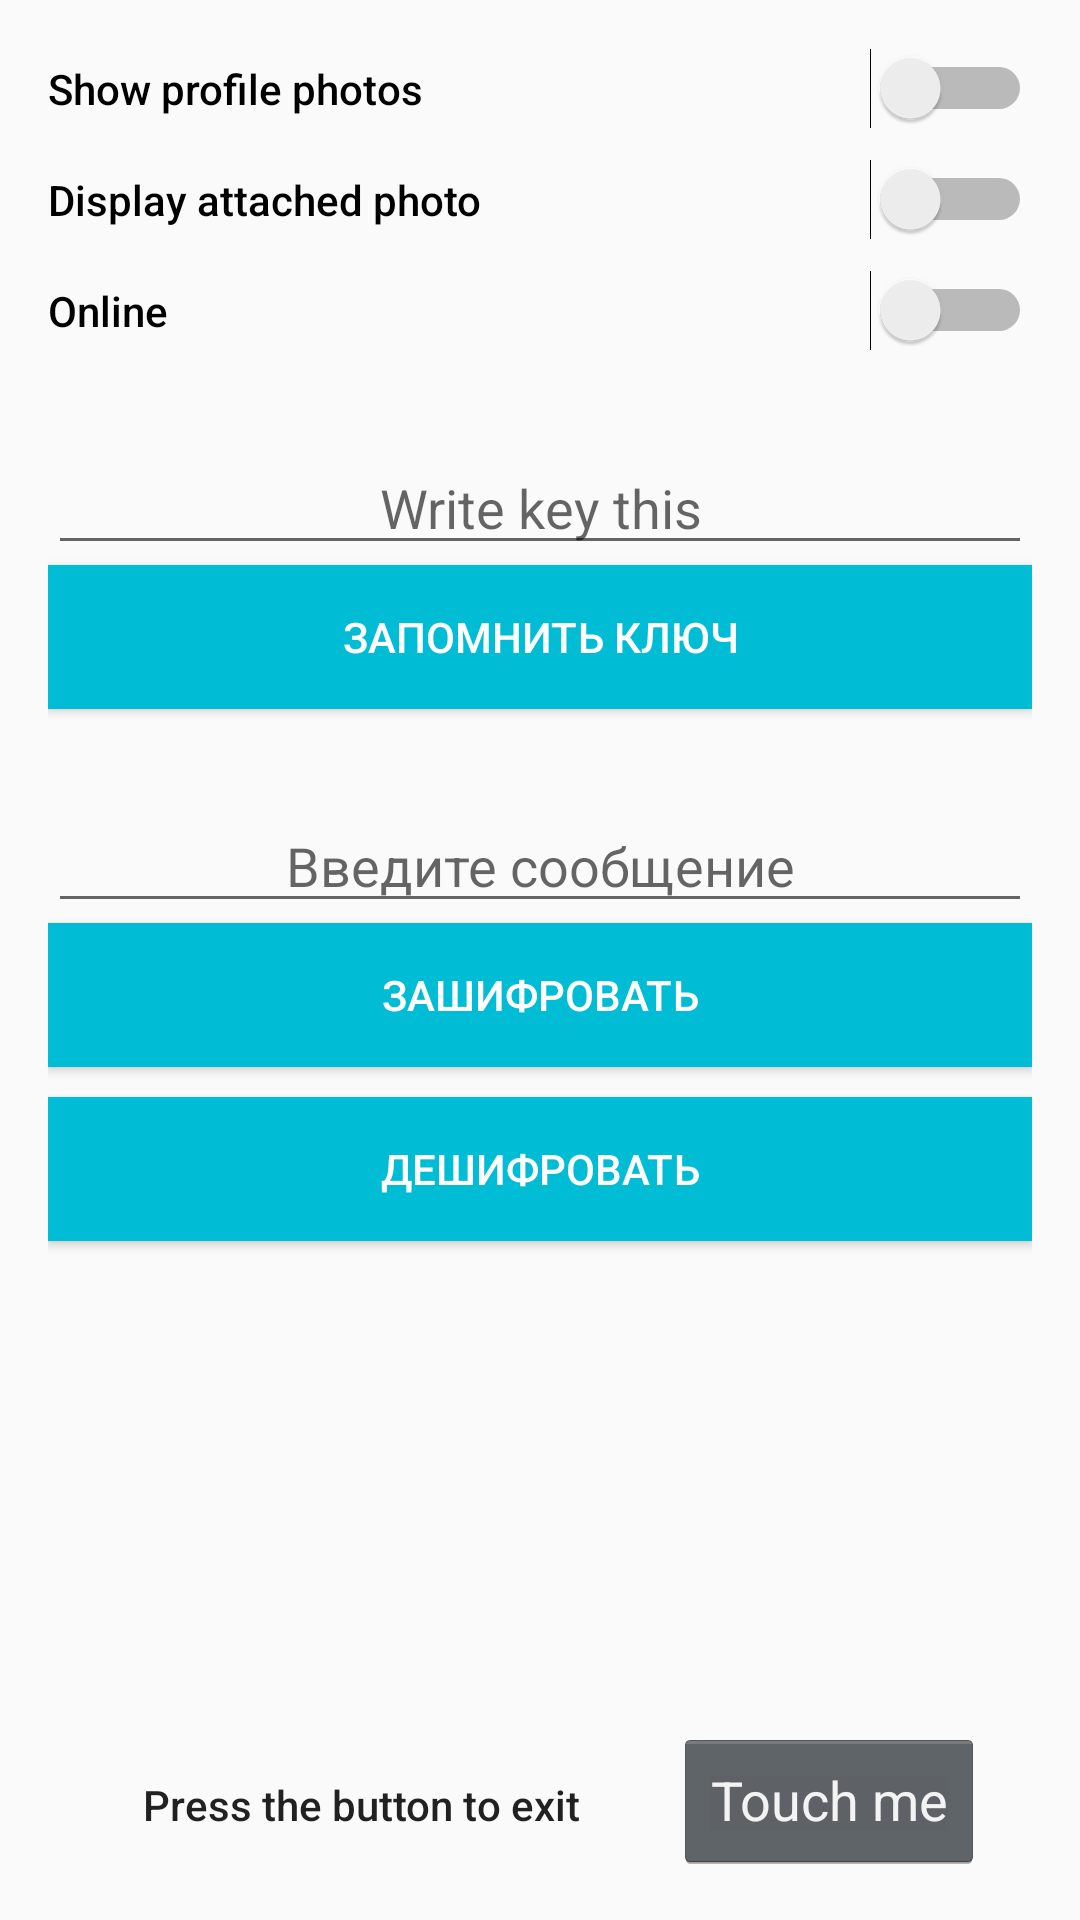

Android layout source for this screen:
<!-- AndroidManifest.xml: application theme AppTheme -->
<!-- res/layout/activity_setting.xml -->
<?xml version="1.0" encoding="utf-8"?>
<RelativeLayout xmlns:android="http://schemas.android.com/apk/res/android"
    xmlns:tools="http://schemas.android.com/tools"
    android:id="@+id/activity_setting"
    android:layout_width="match_parent"
    android:layout_height="match_parent"
    android:paddingBottom="@dimen/activity_vertical_margin"
    android:paddingLeft="@dimen/activity_horizontal_margin"
    android:paddingRight="@dimen/activity_horizontal_margin"
    android:paddingTop="@dimen/activity_vertical_margin"
    tools:context="com.example.app.activitys.SettingActivity">

    <Switch
        android:id="@+id/switch1"
        android:layout_width="match_parent"
        android:layout_height="wrap_content"
        android:layout_alignParentLeft="true"
        android:layout_alignParentStart="true"
        android:layout_alignParentTop="true"
        android:switchTextAppearance="@style/TextAppearance.AppCompat.Body1"
        android:text="@string/show_profile_photos"
        android:textAppearance="@style/TextAppearance.AppCompat.Body2"
        android:textColorLink="?attr/colorPrimary" />

    <Switch
        android:id="@+id/switch3"
        android:layout_width="wrap_content"
        android:layout_height="wrap_content"
        android:layout_alignEnd="@+id/switch1"
        android:layout_alignParentLeft="true"
        android:layout_alignParentStart="true"
        android:layout_alignRight="@+id/switch1"
        android:layout_below="@+id/switch1"
        android:layout_marginTop="10dp"
        android:switchTextAppearance="@style/TextAppearance.AppCompat.Body1"
        android:text="@string/display_attached_photo"
        android:textAppearance="@style/TextAppearance.AppCompat.Body2" />

    <Switch
        android:id="@+id/switch2"
        android:layout_width="wrap_content"
        android:layout_height="wrap_content"
        android:layout_alignEnd="@+id/switch3"
        android:layout_alignParentLeft="true"
        android:layout_alignParentStart="true"
        android:layout_alignRight="@+id/switch3"
        android:layout_below="@+id/switch3"
        android:layout_marginTop="10dp"
        android:switchTextAppearance="@style/TextAppearance.AppCompat.Body1"
        android:text="@string/online"
        android:textAppearance="@style/TextAppearance.AppCompat.Body2"
        android:textColorLink="?attr/colorPrimary" />

    <EditText
        android:id="@+id/editText"
        android:layout_marginTop="30dp"
        android:layout_width="wrap_content"
        android:layout_height="wrap_content"
        android:layout_alignEnd="@+id/switch2"
        android:layout_alignParentLeft="true"
        android:layout_alignParentStart="true"
        android:layout_alignRight="@+id/switch2"
        android:gravity="center"
        android:maxLength="32"
        android:layout_below="@+id/switch2"
        android:hint="@string/enter_key_this"
        style="@android:style/Widget.Holo.Light.EditText" />

    <Button
        android:layout_below="@id/editText"
        android:id="@+id/apply"
        android:text="Запомнить ключ"
        android:layout_alignEnd="@+id/switch2"
        android:layout_alignParentLeft="true"
        android:layout_alignParentStart="true"
        android:background="@color/primary"
        android:textColor="@android:color/white"
        android:layout_alignRight="@+id/switch2"
        android:layout_width="wrap_content"
        android:layout_height="wrap_content" />

    <EditText
        android:id="@+id/editText2"
        android:layout_marginTop="30dp"
        android:layout_width="wrap_content"
        android:layout_height="wrap_content"
        android:layout_alignEnd="@+id/switch2"
        android:layout_alignParentLeft="true"
        android:layout_alignParentStart="true"
        android:layout_alignRight="@+id/switch2"
        android:gravity="center"
        android:layout_below="@+id/apply"
        android:hint="Введите сообщение"
        style="@android:style/Widget.Holo.Light.EditText" />

    <Button
        android:id="@+id/crypt"
        android:text="Зашифровать"
        android:layout_below="@+id/editText2"
        android:layout_alignEnd="@+id/switch2"
        android:background="@color/primary"
        android:layout_marginBottom="10dp"
        android:layout_alignParentLeft="true"
        android:layout_alignParentStart="true"
        android:textColor="@android:color/white"
        android:layout_alignRight="@+id/switch2"
        android:layout_width="wrap_content"
        android:layout_height="wrap_content" />

    <Button
        android:id="@+id/decrypt"
        android:text="Дешифровать"
        android:layout_below="@+id/crypt"
        android:layout_alignEnd="@+id/switch2"
        android:layout_alignParentLeft="true"
        android:layout_alignParentStart="true"
        android:background="@color/primary"
        android:layout_alignRight="@+id/switch2"
        android:textColor="@android:color/white"
        android:layout_width="wrap_content"
        android:layout_height="wrap_content" />

    <LinearLayout
        android:layout_width="match_parent"
        android:layout_height="wrap_content"
        android:layout_alignParentBottom="true"
        android:layout_alignParentLeft="true"
        android:layout_alignParentStart="true"
        android:orientation="horizontal"
        android:weightSum="5">

        <TextView
            android:layout_width="wrap_content"
            android:layout_height="wrap_content"
            android:layout_weight="4"
            android:gravity="center"
            android:text="@string/press_the_button_to_exit"
            android:textAppearance="@style/TextAppearance.AppCompat.Body2" />

        <Button
            android:id="@+id/button"
            android:layout_width="wrap_content"
            android:layout_height="wrap_content"

            android:text="@string/out"
            style="@android:style/Widget.Holo.Button" />
    </LinearLayout>
</RelativeLayout>
<!-- resources referenced by this layout -->
<resources>
  <color name="primary">#00BCD4</color>
  <dimen name="activity_horizontal_margin">16dp</dimen>
  <dimen name="activity_vertical_margin">16dp</dimen>
  <string name="display_attached_photo">Display attached photo</string>
  <string name="enter_key_this">Write key this</string>
  <string name="online" translatable="false">Online</string>
  <string name="out">Touch me</string>
  <string name="press_the_button_to_exit">Press the button to exit</string>
  <string name="show_profile_photos">Show profile photos</string>
  <style name="AppTheme" parent="Theme.AppCompat.Light.DarkActionBar">
          
          <item name="colorPrimary">@color/primary</item>
          <item name="colorPrimaryDark">@color/primary_dark</item>
          <item name="colorAccent">@color/accent</item>
      </style>
  <color name="primary_dark">#0097A7</color>
  <color name="accent">#FDDDE6</color>
</resources>
